Photos from the image-classification dataset "Splitted_Dataset" in the GitHub repository ibenbr/QuickDraw-Project. Its 5 classes are: butterfly, cat, dog, elephant, kangaroo.

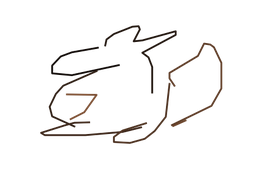
Label: kangaroo

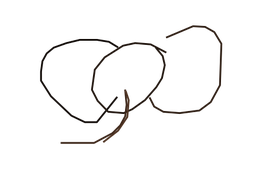
Label: elephant

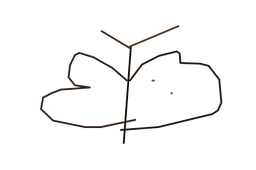
Label: butterfly

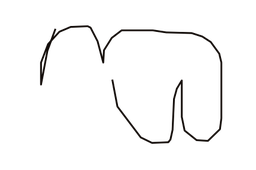
Label: elephant

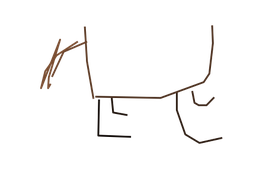
Label: dog

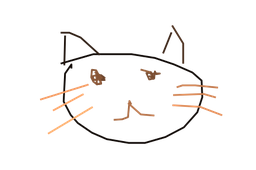
Label: cat
